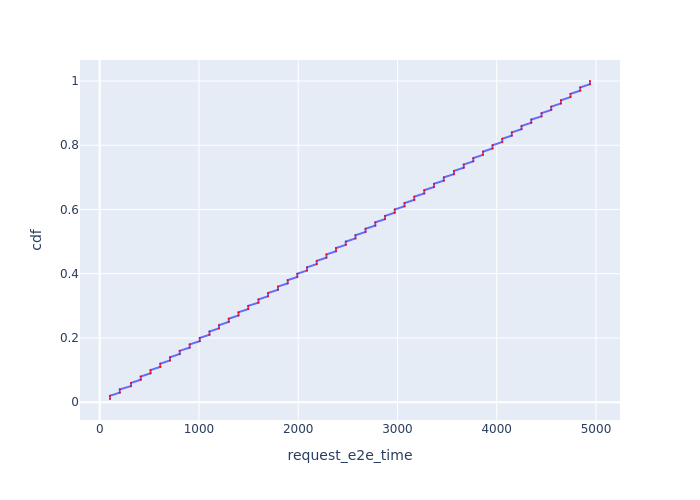

Values plotted in this chart, from the file beside it:
Request Id, request_e2e_time, cdf
0_0, 103.8, 0.01
0_1, 103.9, 0.02
0_2, 202.6, 0.03
0_3, 202.7, 0.04
0_4, 315.1, 0.05
0_5, 315.2, 0.06
0_6, 413.5, 0.07
0_7, 413.6, 0.08
0_8, 512, 0.09
0_9, 512.1, 0.1
0_10, 609.9, 0.11
0_11, 610.1, 0.12
0_12, 708.3, 0.13
0_13, 708.5, 0.14
0_14, 805.7, 0.15
0_15, 805.9, 0.16
0_16, 906.1, 0.17
0_17, 906.2, 0.18
0_18, 1008, 0.19
0_19, 1008, 0.2
0_20, 1105, 0.21
0_21, 1105, 0.22
0_22, 1202, 0.23
0_23, 1202, 0.24
0_24, 1300, 0.25
0_25, 1301, 0.26
0_26, 1398, 0.27
0_27, 1398, 0.28
0_28, 1496, 0.29
0_29, 1496, 0.3
0_30, 1599, 0.31
0_31, 1599, 0.32
0_32, 1697, 0.33
0_33, 1697, 0.34
0_34, 1796, 0.35
0_35, 1796, 0.36
0_36, 1893, 0.37
0_37, 1894, 0.38
0_38, 1991, 0.39
0_39, 1991, 0.4
0_40, 2089, 0.41
0_41, 2089, 0.42
0_42, 2186, 0.43
0_43, 2186, 0.44
0_44, 2284, 0.45
0_45, 2284, 0.46
0_46, 2381, 0.47
0_47, 2381, 0.48
0_48, 2480, 0.49
0_49, 2480, 0.5
0_50, 2577, 0.51
0_51, 2577, 0.52
0_52, 2678, 0.53
0_53, 2678, 0.54
0_54, 2777, 0.55
0_55, 2777, 0.56
0_56, 2874, 0.57
0_57, 2874, 0.58
0_58, 2972, 0.59
0_59, 2972, 0.6
... 40 more rows
